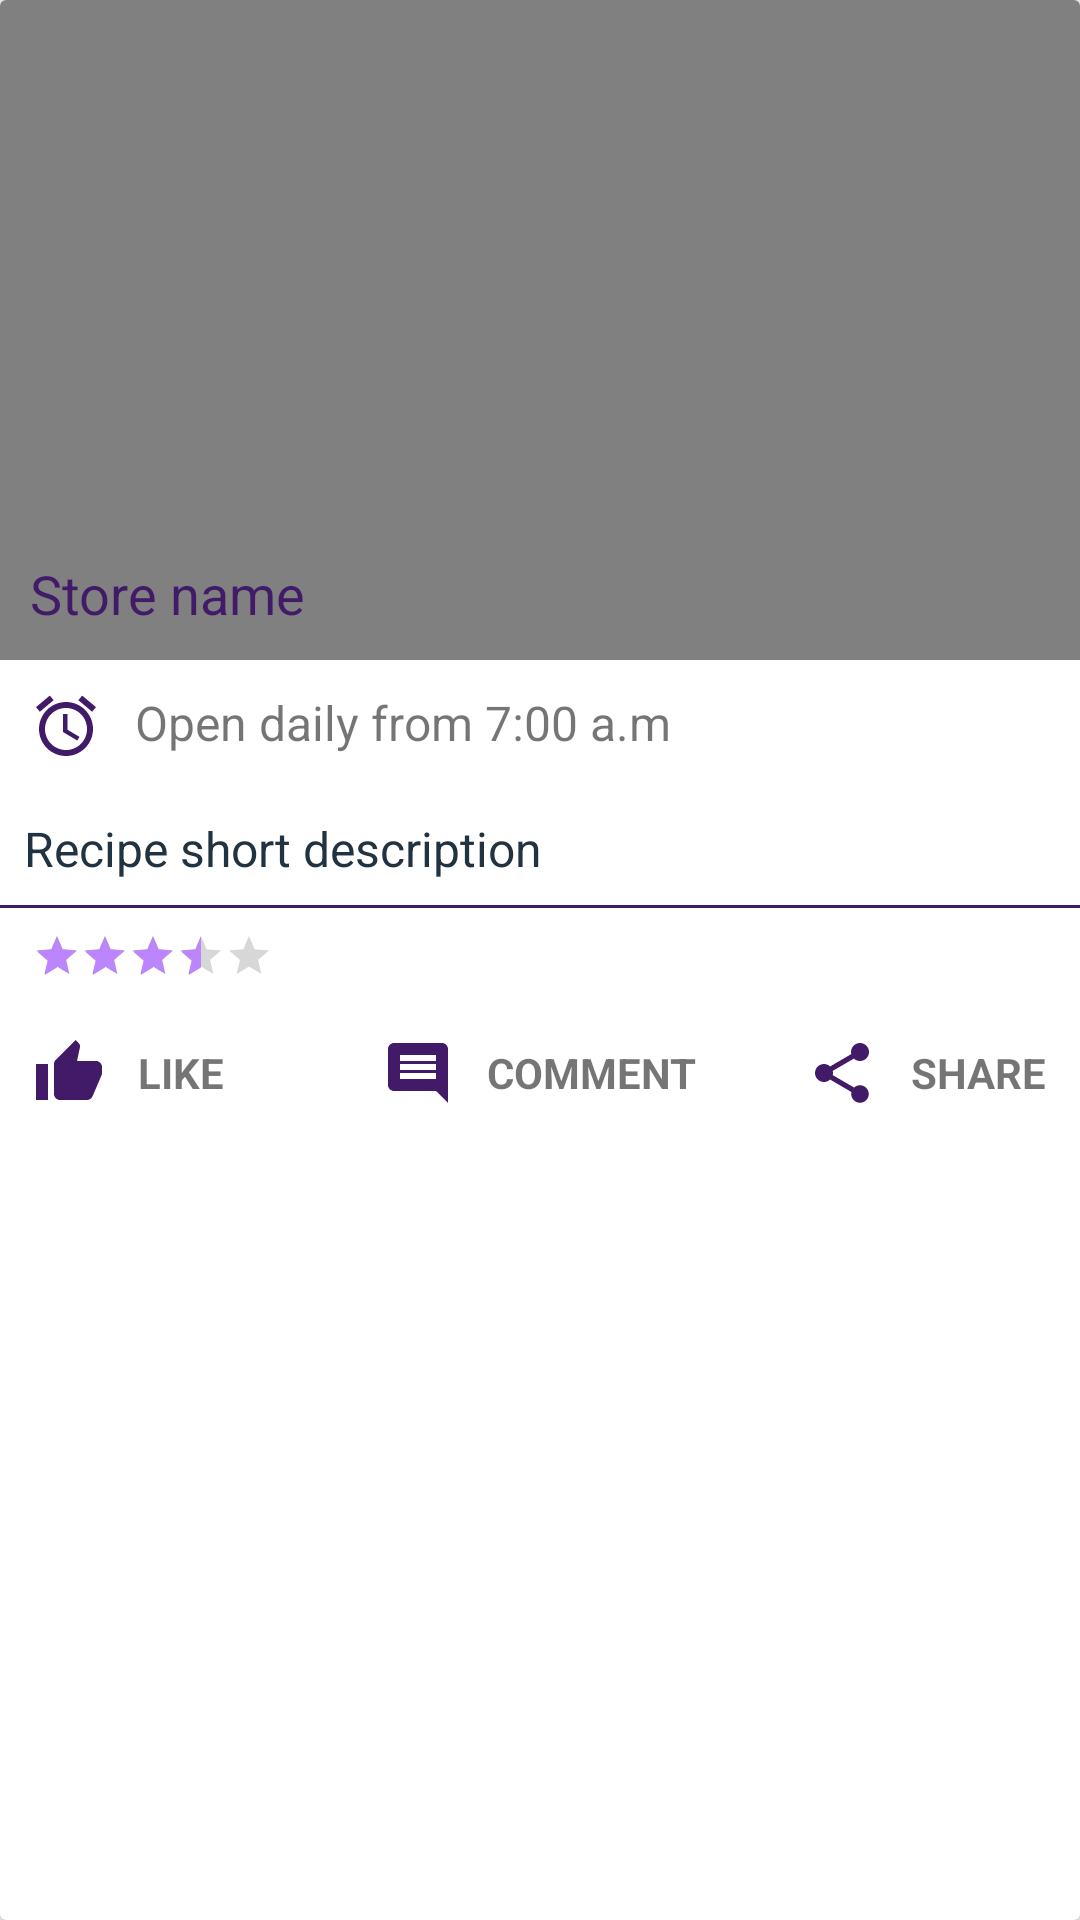

Reconstruct the res/layout file that produces this screen, plus the resources it refers to.
<!-- AndroidManifest.xml: application theme AppTheme -->
<!-- res/layout/store_item.xml -->
<?xml version="1.0" encoding="utf-8"?>
<androidx.cardview.widget.CardView
    xmlns:android="http://schemas.android.com/apk/res/android"
    android:layout_width="match_parent"
    android:layout_height="wrap_content"
    android:layout_margin="8dp">

    <RelativeLayout
        android:layout_width="match_parent"
        android:layout_height="wrap_content">

        <ImageView
            android:id="@+id/store_image"
            android:layout_width="match_parent"
            android:layout_height="220dp"
            android:background="@color/css_grey"
            android:paddingBottom="10dp"
            android:adjustViewBounds="true"
            android:contentDescription="@string/recipe_avatar" />

        <TextView
            android:id="@+id/store_name"
            android:layout_width="match_parent"
            android:layout_height="wrap_content"
            android:text="@string/store_name_text"
            android:textColor="#411B68"
            android:background="@color/css_grey"
            android:layout_alignBottom="@id/store_image"
            android:padding="10dp"
            android:layout_marginTop="4dp"
            android:textAppearance="@style/TextAppearance.AppCompat.Medium"
            android:theme="@style/ThemeOverlay.AppCompat.Light"/>

        <TextView
            android:id="@+id/open_time"
            android:layout_width="wrap_content"
            android:layout_height="wrap_content"
            android:text="@string/open_daily_from_7_00_a_m"
            android:textColor="?android:textColorSecondary"
            android:layout_below="@id/store_name"
            android:drawableStart="@drawable/ic_alarm_blue"
            android:drawablePadding="11sp"
            android:padding="10dp"
            android:textAppearance="@style/TextAppearance.AppCompat.Subhead"
            android:theme="@style/ThemeOverlay.AppCompat.Light"
            android:drawableLeft="@drawable/ic_alarm_blue" />

        <TextView
            android:id="@+id/store_description"
            android:layout_width="wrap_content"
            android:layout_height="wrap_content"
            android:text="@string/recipe_short_description"
            android:textColor="@color/kinda_black"
            android:layout_below="@id/open_time"
            android:padding="8dp"
            android:textAppearance="@style/TextAppearance.AppCompat.Subhead"
            android:theme="@style/ThemeOverlay.AppCompat.Light"/>

        <View
            android:id="@+id/divider"
            android:layout_width="match_parent"
            android:layout_height="1dp"
            android:layout_below="@id/store_description"
            android:background="#411B68"/>

        <RatingBar
            android:id="@+id/rating_bar"
            style="@style/ratingBarSmall"
            android:layout_width="wrap_content"
            android:layout_height="wrap_content"
            android:layout_below="@id/divider"
            android:numStars="5"
            android:rating="3.5"
            android:stepSize="0.5"
            android:paddingVertical="8dp"
            android:layout_marginLeft="11sp"
            android:layout_marginStart="11sp" />

        <TextView
            android:id="@+id/btn_like"
            android:layout_width="wrap_content"
            android:layout_height="wrap_content"
            android:text="@string/like"
            android:textStyle="bold"
            android:padding="11sp"
            android:gravity="center_vertical"
            android:layout_alignParentStart="true"
            android:layout_below="@id/rating_bar"
            android:onClick="toggleClicked"
            android:drawablePadding="11sp"
            android:drawableStart="@drawable/ic_thumb_coral"
            android:drawableLeft="@drawable/ic_thumb_coral"
            android:layout_alignParentLeft="true" />

        <TextView
            android:id="@+id/btn_comment"
            android:layout_width="wrap_content"
            android:layout_height="wrap_content"
            android:text="@string/comment"
            android:textStyle="bold"
            android:padding="11sp"
            android:gravity="center_vertical"
            android:layout_centerHorizontal="true"
            android:layout_below="@id/rating_bar"
            android:onClick="toggleClicked"
            android:drawablePadding="11sp"
            android:drawableStart="@drawable/ic_comment_coral"
            android:drawableLeft="@drawable/ic_comment_coral" />

        <TextView
            android:id="@+id/btn_share"
            android:layout_width="wrap_content"
            android:layout_height="wrap_content"
            android:text="@string/share"
            android:textStyle="bold"
            android:padding="11sp"
            android:layout_alignParentRight="true"
            android:layout_below="@id/rating_bar"
            android:onClick="toggleClicked"
            android:gravity="center_vertical"
            android:drawablePadding="11sp"
            android:drawableStart="@drawable/ic_share_coral"
            android:drawableLeft="@drawable/ic_share_coral"
            android:layout_alignParentEnd="true" />

    </RelativeLayout>

</androidx.cardview.widget.CardView>
<!-- resources referenced by this layout -->
<resources>
  <color name="css_grey">#808080</color>
  <color name="kinda_black">#213240</color>
  <!-- drawable ic_alarm_blue (drawable) -->
  <vector android:height="24dp" android:tint="#411B68"
      android:viewportHeight="24.0" android:viewportWidth="24.0"
      android:width="24dp" xmlns:android="http://schemas.android.com/apk/res/android">
      <path android:fillColor="#FF000000" android:pathData="M22,5.72l-4.6,-3.86 -1.29,1.53 4.6,3.86L22,5.72zM7.88,3.39L6.6,1.86 2,5.71l1.29,1.53 4.59,-3.85zM12.5,8L11,8v6l4.75,2.85 0.75,-1.23 -4,-2.37L12.5,8zM12,4c-4.97,0 -9,4.03 -9,9s4.02,9 9,9c4.97,0 9,-4.03 9,-9s-4.03,-9 -9,-9zM12,20c-3.87,0 -7,-3.13 -7,-7s3.13,-7 7,-7 7,3.13 7,7 -3.13,7 -7,7z"/>
  </vector>
  <!-- drawable ic_comment_coral (drawable) -->
  <vector android:height="24dp" android:tint="#411B68"
      android:viewportHeight="24.0" android:viewportWidth="24.0"
      android:width="24dp" xmlns:android="http://schemas.android.com/apk/res/android">
      <path android:fillColor="#FF000000" android:pathData="M21.99,4c0,-1.1 -0.89,-2 -1.99,-2L4,2c-1.1,0 -2,0.9 -2,2v12c0,1.1 0.9,2 2,2h14l4,4 -0.01,-18zM18,14L6,14v-2h12v2zM18,11L6,11L6,9h12v2zM18,8L6,8L6,6h12v2z"/>
  </vector>
  <!-- drawable ic_share_coral (drawable) -->
  <vector android:height="24dp" android:tint="#411B68"
      android:viewportHeight="24.0" android:viewportWidth="24.0"
      android:width="24dp" xmlns:android="http://schemas.android.com/apk/res/android">
      <path android:fillColor="#FF000000" android:pathData="M18,16.08c-0.76,0 -1.44,0.3 -1.96,0.77L8.91,12.7c0.05,-0.23 0.09,-0.46 0.09,-0.7s-0.04,-0.47 -0.09,-0.7l7.05,-4.11c0.54,0.5 1.25,0.81 2.04,0.81 1.66,0 3,-1.34 3,-3s-1.34,-3 -3,-3 -3,1.34 -3,3c0,0.24 0.04,0.47 0.09,0.7L8.04,9.81C7.5,9.31 6.79,9 6,9c-1.66,0 -3,1.34 -3,3s1.34,3 3,3c0.79,0 1.5,-0.31 2.04,-0.81l7.12,4.16c-0.05,0.21 -0.08,0.43 -0.08,0.65 0,1.61 1.31,2.92 2.92,2.92 1.61,0 2.92,-1.31 2.92,-2.92s-1.31,-2.92 -2.92,-2.92z"/>
  </vector>
  <!-- drawable ic_thumb_coral (drawable) -->
  <vector android:height="24dp" android:tint="#411B68"
      android:viewportHeight="24.0" android:viewportWidth="24.0"
      android:width="24dp" xmlns:android="http://schemas.android.com/apk/res/android">
      <path android:fillColor="#FF000000" android:pathData="M1,21h4L5,9L1,9v12zM23,10c0,-1.1 -0.9,-2 -2,-2h-6.31l0.95,-4.57 0.03,-0.32c0,-0.41 -0.17,-0.79 -0.44,-1.06L14.17,1 7.59,7.59C7.22,7.95 7,8.45 7,9v10c0,1.1 0.9,2 2,2h9c0.83,0 1.54,-0.5 1.84,-1.22l3.02,-7.05c0.09,-0.23 0.14,-0.47 0.14,-0.73v-1.91l-0.01,-0.01L23,10z"/>
  </vector>
  <string name="comment">COMMENT</string>
  <string name="like">LIKE</string>
  <string name="open_daily_from_7_00_a_m">Open daily from 7:00 a.m</string>
  <string name="recipe_avatar">recipe avatar</string>
  <string name="recipe_short_description">Recipe short description</string>
  <string name="share">SHARE</string>
  <string name="store_name_text">Store name</string>
  <style name="ratingBarSmall" parent="Widget.AppCompat.RatingBar.Small" color="#411B68" />
  <style name="AppTheme" parent="Theme.AppCompat.Light.DarkActionBar">
          <item name="windowActionBar">false</item>
          <item name="windowNoTitle">true</item>
          
          <item name="colorPrimary">@color/colorPrimary</item>
          <item name="colorPrimaryDark">@color/colorPrimaryDark</item>
          <item name="colorAccent">@color/colorAccent</item>
      </style>
  <color name="colorPrimary">#6200EE</color>
  <color name="colorPrimaryDark">#3700B3</color>
  <color name="colorAccent">#FFBB86FC</color>
</resources>
